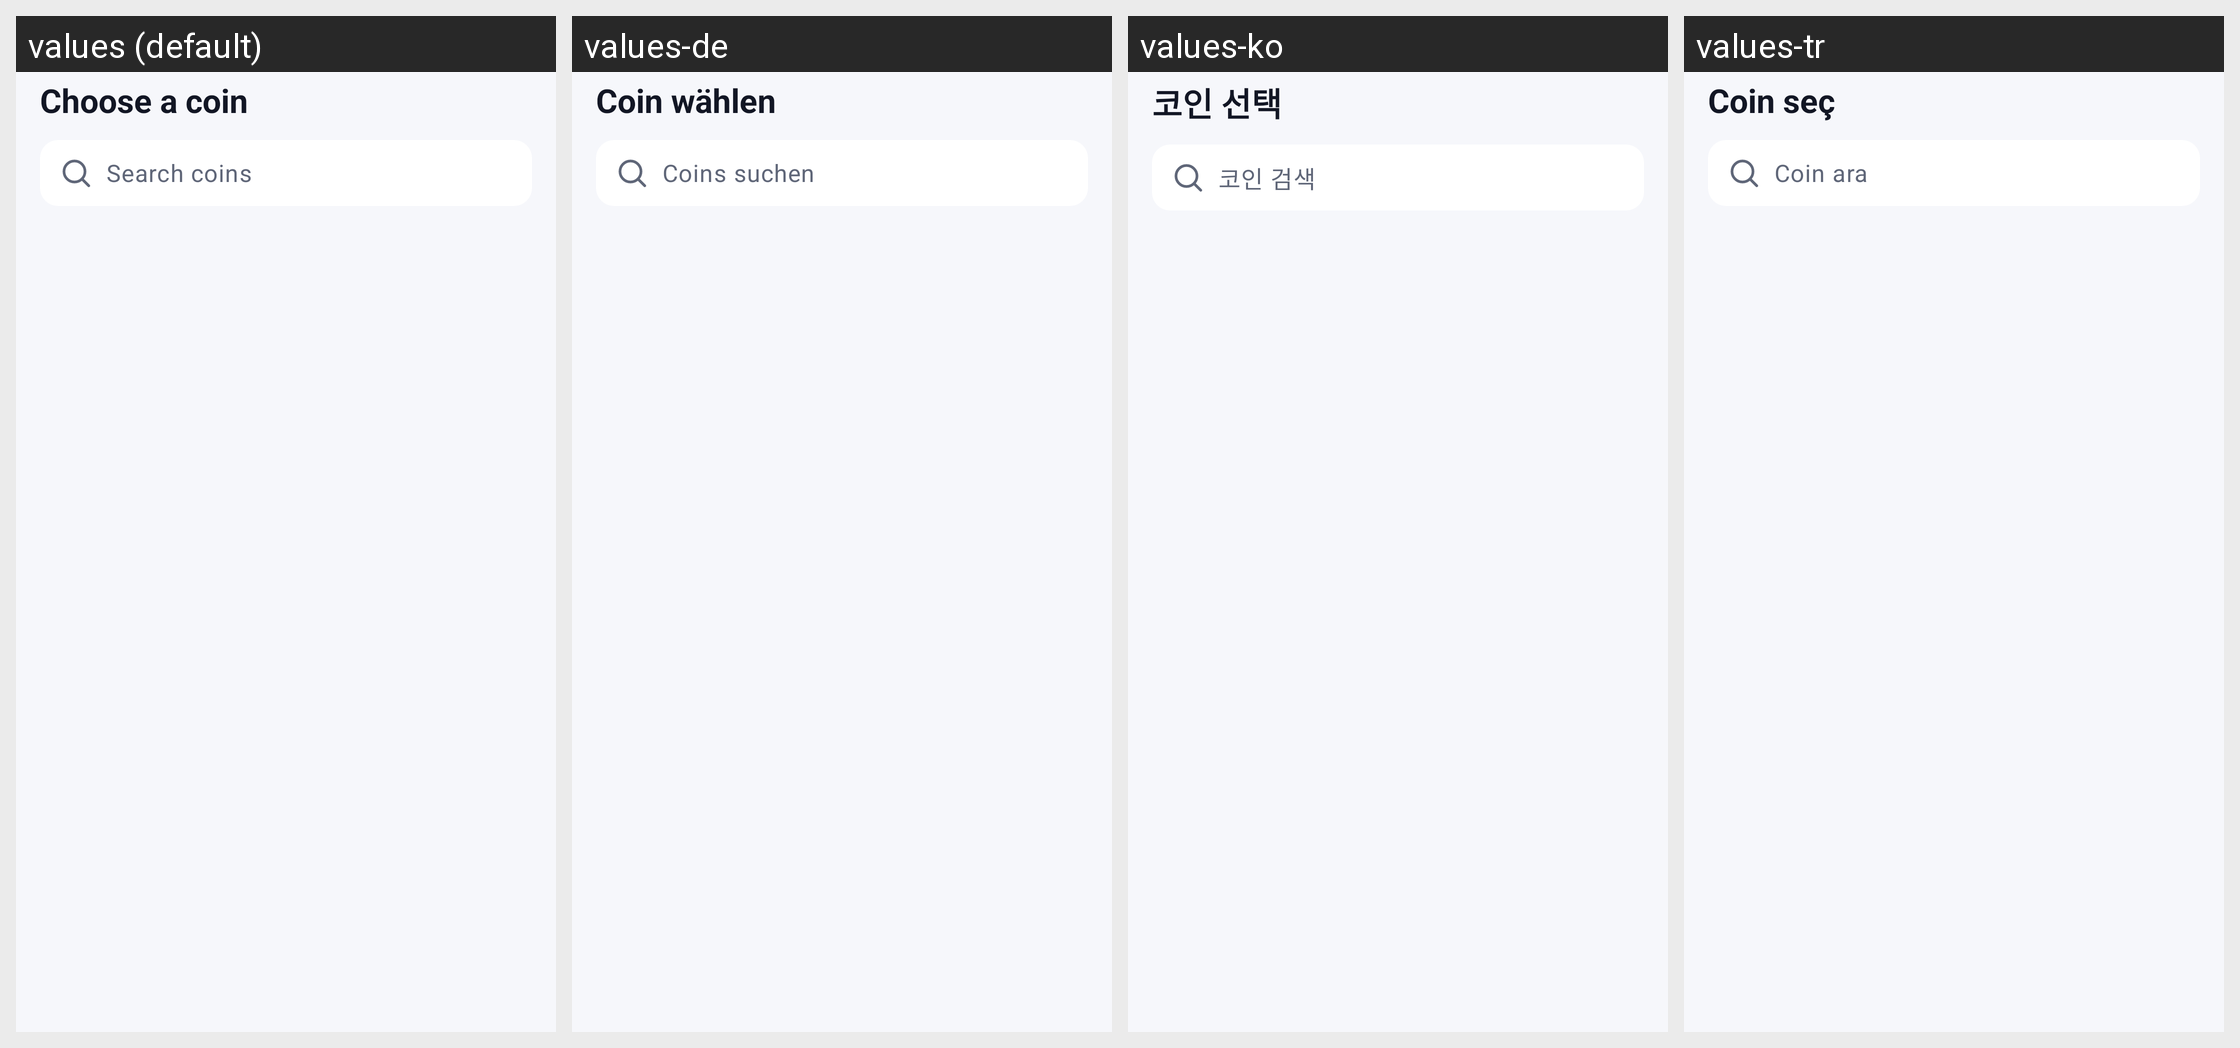

Locale-by-locale string values for the Android screen shown in this grid:
Android screen res/layout/dialog_coin_picker.xml rendered under 4 locales, left to right: values (default), values-de, values-ko, values-tr. Device: Nexus 5 (rendered at 1080×1920; each locale shown at half size, 540×960, under a caption strip naming it); theme Theme.Coinvane.
Other locales in the repository, not shown: values-ar, values-es, values-fr, values-ja, values-pt-rBR, values-ru, values-zh-rCN.
Strings drawn on this screen, with the default value and each locale's value (text and hints the layout hard-codes, and strings that could not be matched under every locale, appear in the picture but are not listed):

pick_coin
  values: Choose a coin
  values-de: Coin wählen
  values-ko: 코인 선택
  values-tr: Coin seç

search
  values: Search coins
  values-de: Coins suchen
  values-ko: 코인 검색
  values-tr: Coin ara
